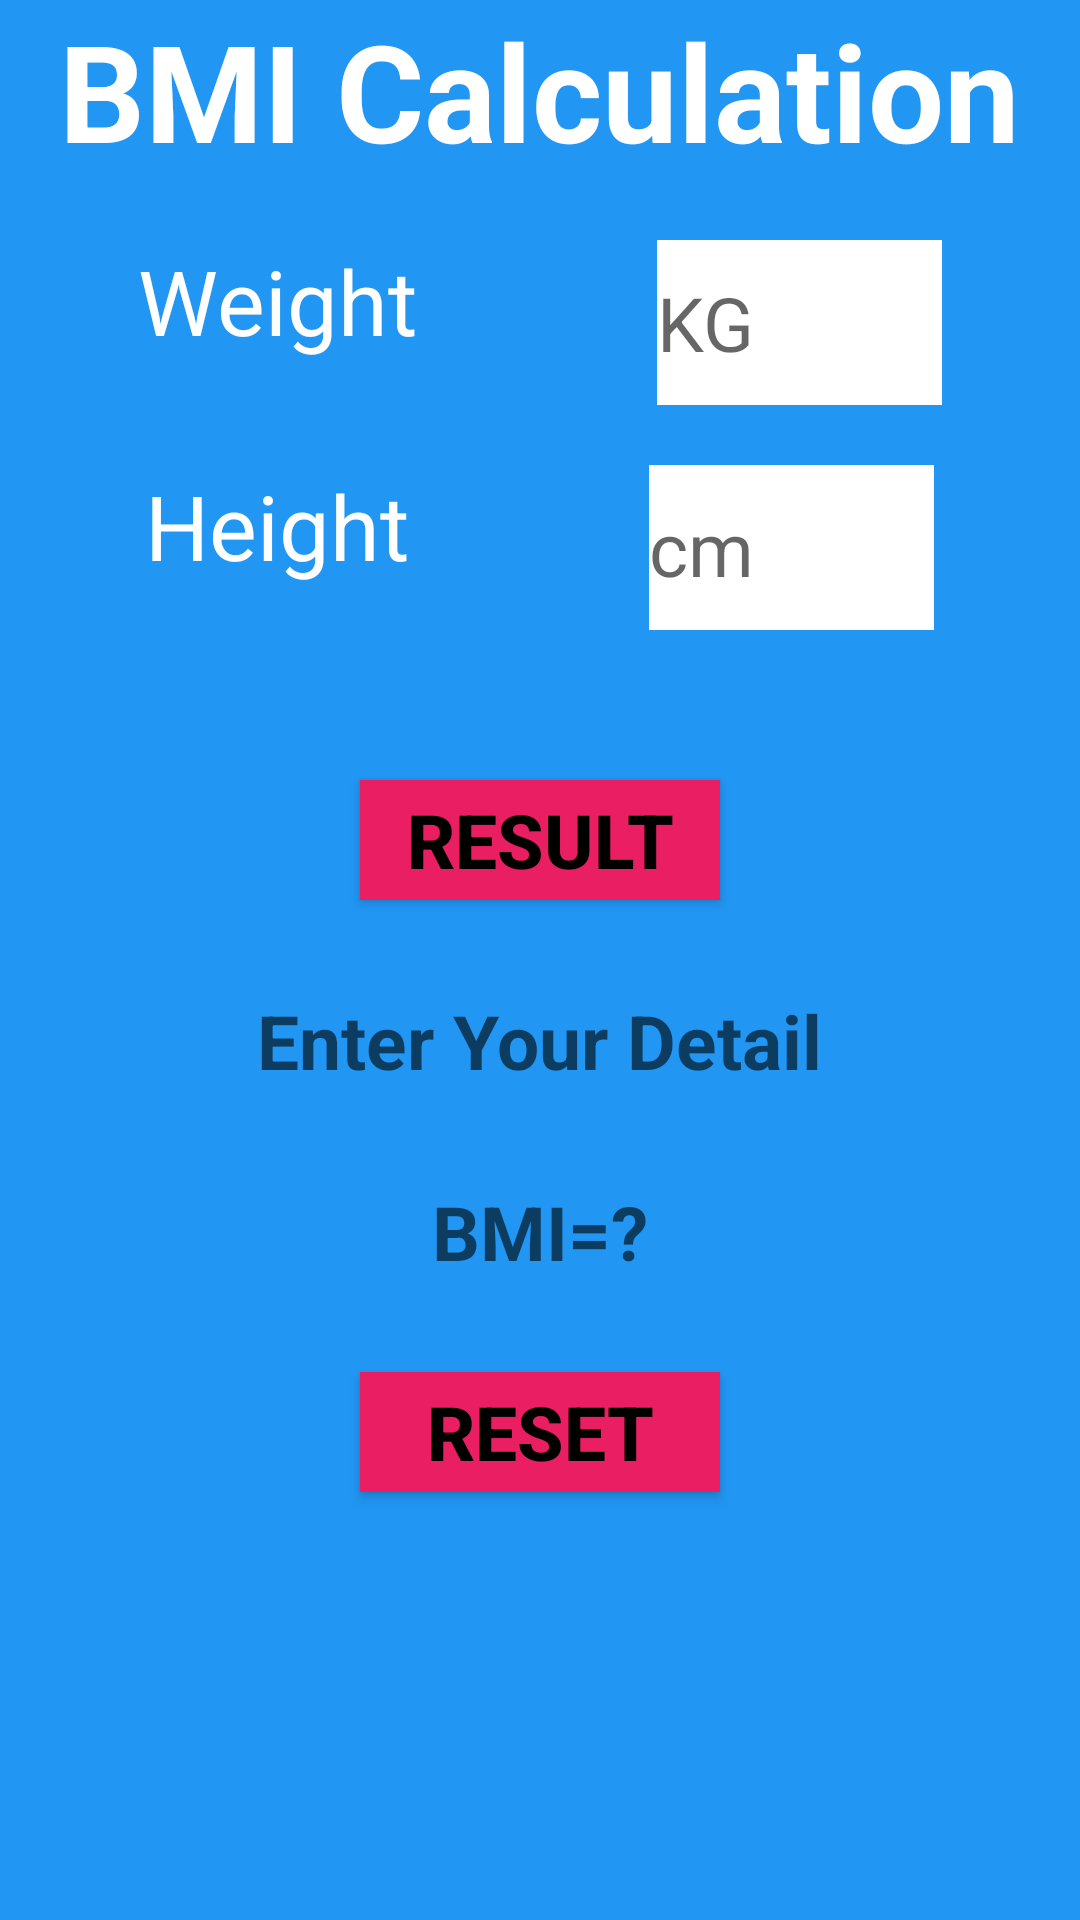

This screen was rendered from an Android layout file. Write that file and the resources it references.
<!-- AndroidManifest.xml: application theme AppTheme -->
<!-- res/layout/activity_bmi_calculator.xml -->
<?xml version="1.0" encoding="utf-8"?>
<LinearLayout xmlns:android="http://schemas.android.com/apk/res/android"
    xmlns:app="http://schemas.android.com/apk/res-auto"
    xmlns:tools="http://schemas.android.com/tools"
    android:layout_width="match_parent"
    android:layout_height="match_parent"
    android:layout_gravity="center"
    android:orientation="vertical"
    android:background="#2196F3"
    tools:context=".bmiCalculator">

    <TextView

        android:layout_width="wrap_content"
        android:layout_height="wrap_content"
        android:text="BMI Calculation"
        android:textSize="45sp"
        android:textColor="#ffff"
        android:layout_gravity="center"
        android:layout_marginBottom="20dp"
        android:textStyle="bold">

    </TextView>
    <LinearLayout
        android:layout_width="wrap_content"
        android:layout_height="wrap_content"
        android:layout_gravity="center"
        android:layout_marginBottom="20dp"
        >
        <TextView
            android:layout_width="wrap_content"
            android:layout_height="wrap_content"
            android:text="Weight"
            android:textSize="30sp"
            android:textColor="#ffff"
            ></TextView>
        <EditText
            android:id="@+id/edweg"
            android:layout_width="95dp"
            android:layout_height="55dp"
            android:inputType="numberDecimal"
            android:background="#ffff"
            android:textSize="25sp"
            android:hint="KG"
            android:layout_gravity="center"
            android:layout_marginLeft="80dp"
            >
        </EditText>
    </LinearLayout>

    <LinearLayout
        android:layout_width="wrap_content"
        android:layout_height="wrap_content"
        android:layout_gravity="center"
        android:layout_marginBottom="20dp"
        >
        <TextView
            android:layout_width="wrap_content"
            android:layout_height="wrap_content"
            android:text="Height"
            android:textSize="30sp"
            android:textColor="#ffff"
            ></TextView>
        <EditText
            android:id="@+id/edhei"
            android:layout_width="95dp"
            android:layout_height="55dp"
            android:inputType="numberDecimal"
            android:background="#ffff"
            android:textSize="25sp"
            android:hint="cm"
            android:layout_gravity="center"
            android:layout_marginLeft="80dp"
            >
        </EditText>
    </LinearLayout>
    <Button
        android:id="@+id/btnres"
        android:layout_width="120dp"
        android:layout_height="40dp"
        android:text="Result"
        android:textSize="25sp"
        android:textColor="#000"
        android:textStyle="bold"
        android:layout_gravity="center"
        android:layout_marginTop="30dp"
        android:background="#E91E63">
    </Button>
    <TextView
        android:id="@+id/txtinter"
        android:layout_width="wrap_content"
        android:layout_height="wrap_content"
        android:hint="Enter Your Detail"
        android:textSize="25sp"
        android:textStyle="bold"
        android:layout_gravity="center"
        android:textColor="#ffff"
        android:layout_marginTop="30dp">
    </TextView>
    <TextView
        android:id="@+id/txtres"
        android:layout_width="wrap_content"
        android:layout_height="wrap_content"
        android:hint="BMI=?"
        android:textSize="25sp"
        android:textStyle="bold"
        android:layout_gravity="center"
        android:textColor="#ffff"
        android:layout_marginTop="30dp">
    </TextView>

    <Button
        android:id="@+id/btnreset"
        android:layout_width="120dp"
        android:layout_height="40dp"
        android:text="Reset"
        android:textSize="25sp"
        android:textColor="#000"
        android:textStyle="bold"
        android:layout_gravity="center"
        android:layout_marginTop="30dp"
        android:background="#E91E63">
    </Button>



</LinearLayout>
<!-- resources referenced by this layout -->
<resources>
  <style name="AppTheme" parent="Theme.AppCompat.Light.DarkActionBar">
          
          <item name="colorPrimary">@color/colorPrimary</item>
          <item name="colorPrimaryDark">@color/colorPrimaryDark</item>
          <item name="colorAccent">@color/colorPink</item>
      </style>
  <color name="colorPrimary">#F2F0A0AC</color>
  <color name="colorPrimaryDark">#F2F0A0AC</color>
  <color name="colorPink">#F2F0A0AC</color>
</resources>
